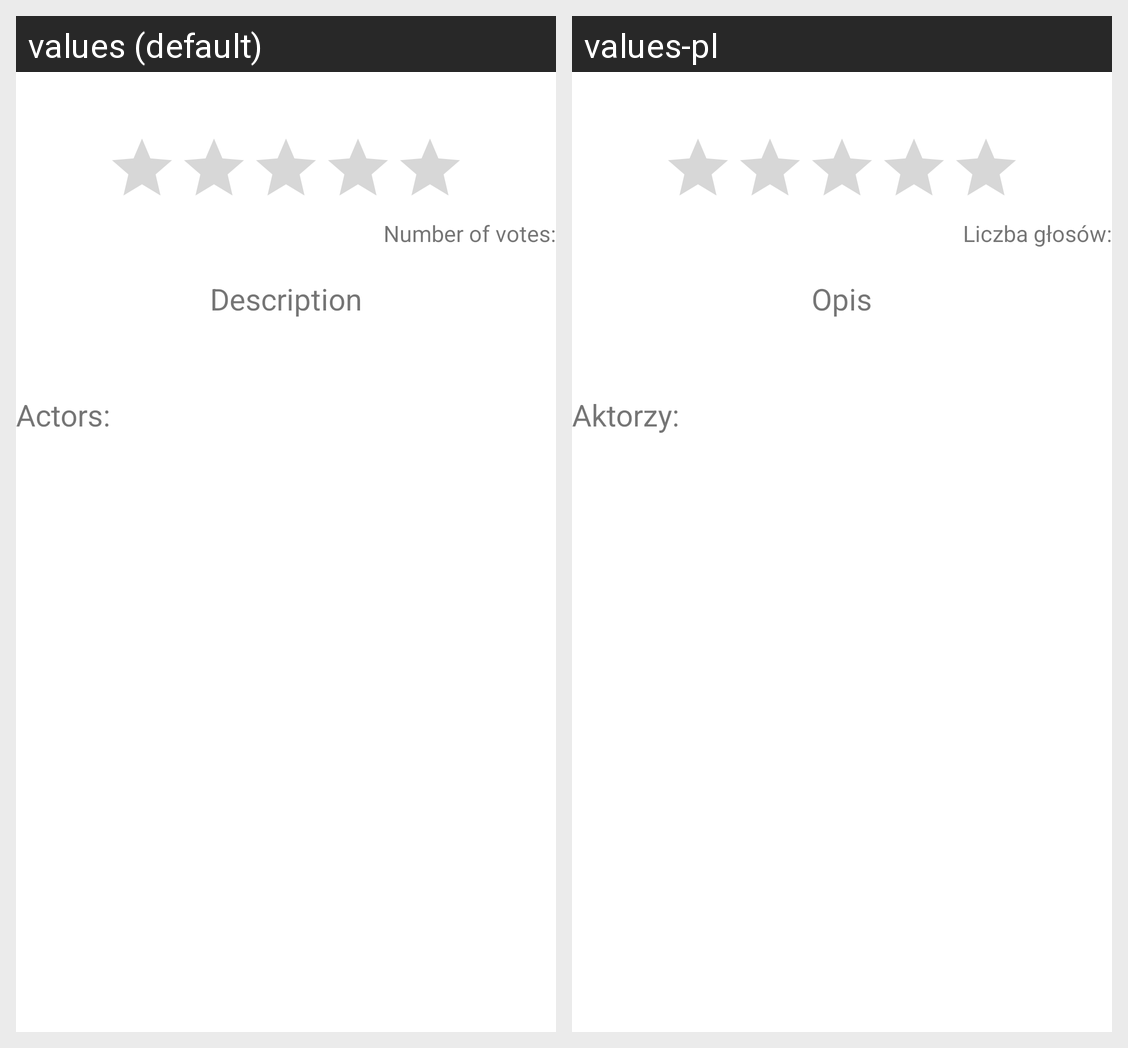

This grid shows one Android layout under two languages. Give, for every string resource on the screen, its name, the default text and each shown locale's text.
Android screen res/layout/activity_film_details.xml rendered under 2 locales, left to right: values (default), values-pl. Device: Nexus 5 (rendered at 1080×1920; each locale shown at half size, 540×960, under a caption strip naming it); theme LightTheme.
Strings drawn on this screen, with the default value and each locale's value (text and hints the layout hard-codes, and strings that could not be matched under every locale, appear in the picture but are not listed):

num_of_votes
  values: Number of votes:
  values-pl: Liczba głosów:

description
  values: Description
  values-pl: Opis

known_actors
  values: Actors:
  values-pl: Aktorzy:
